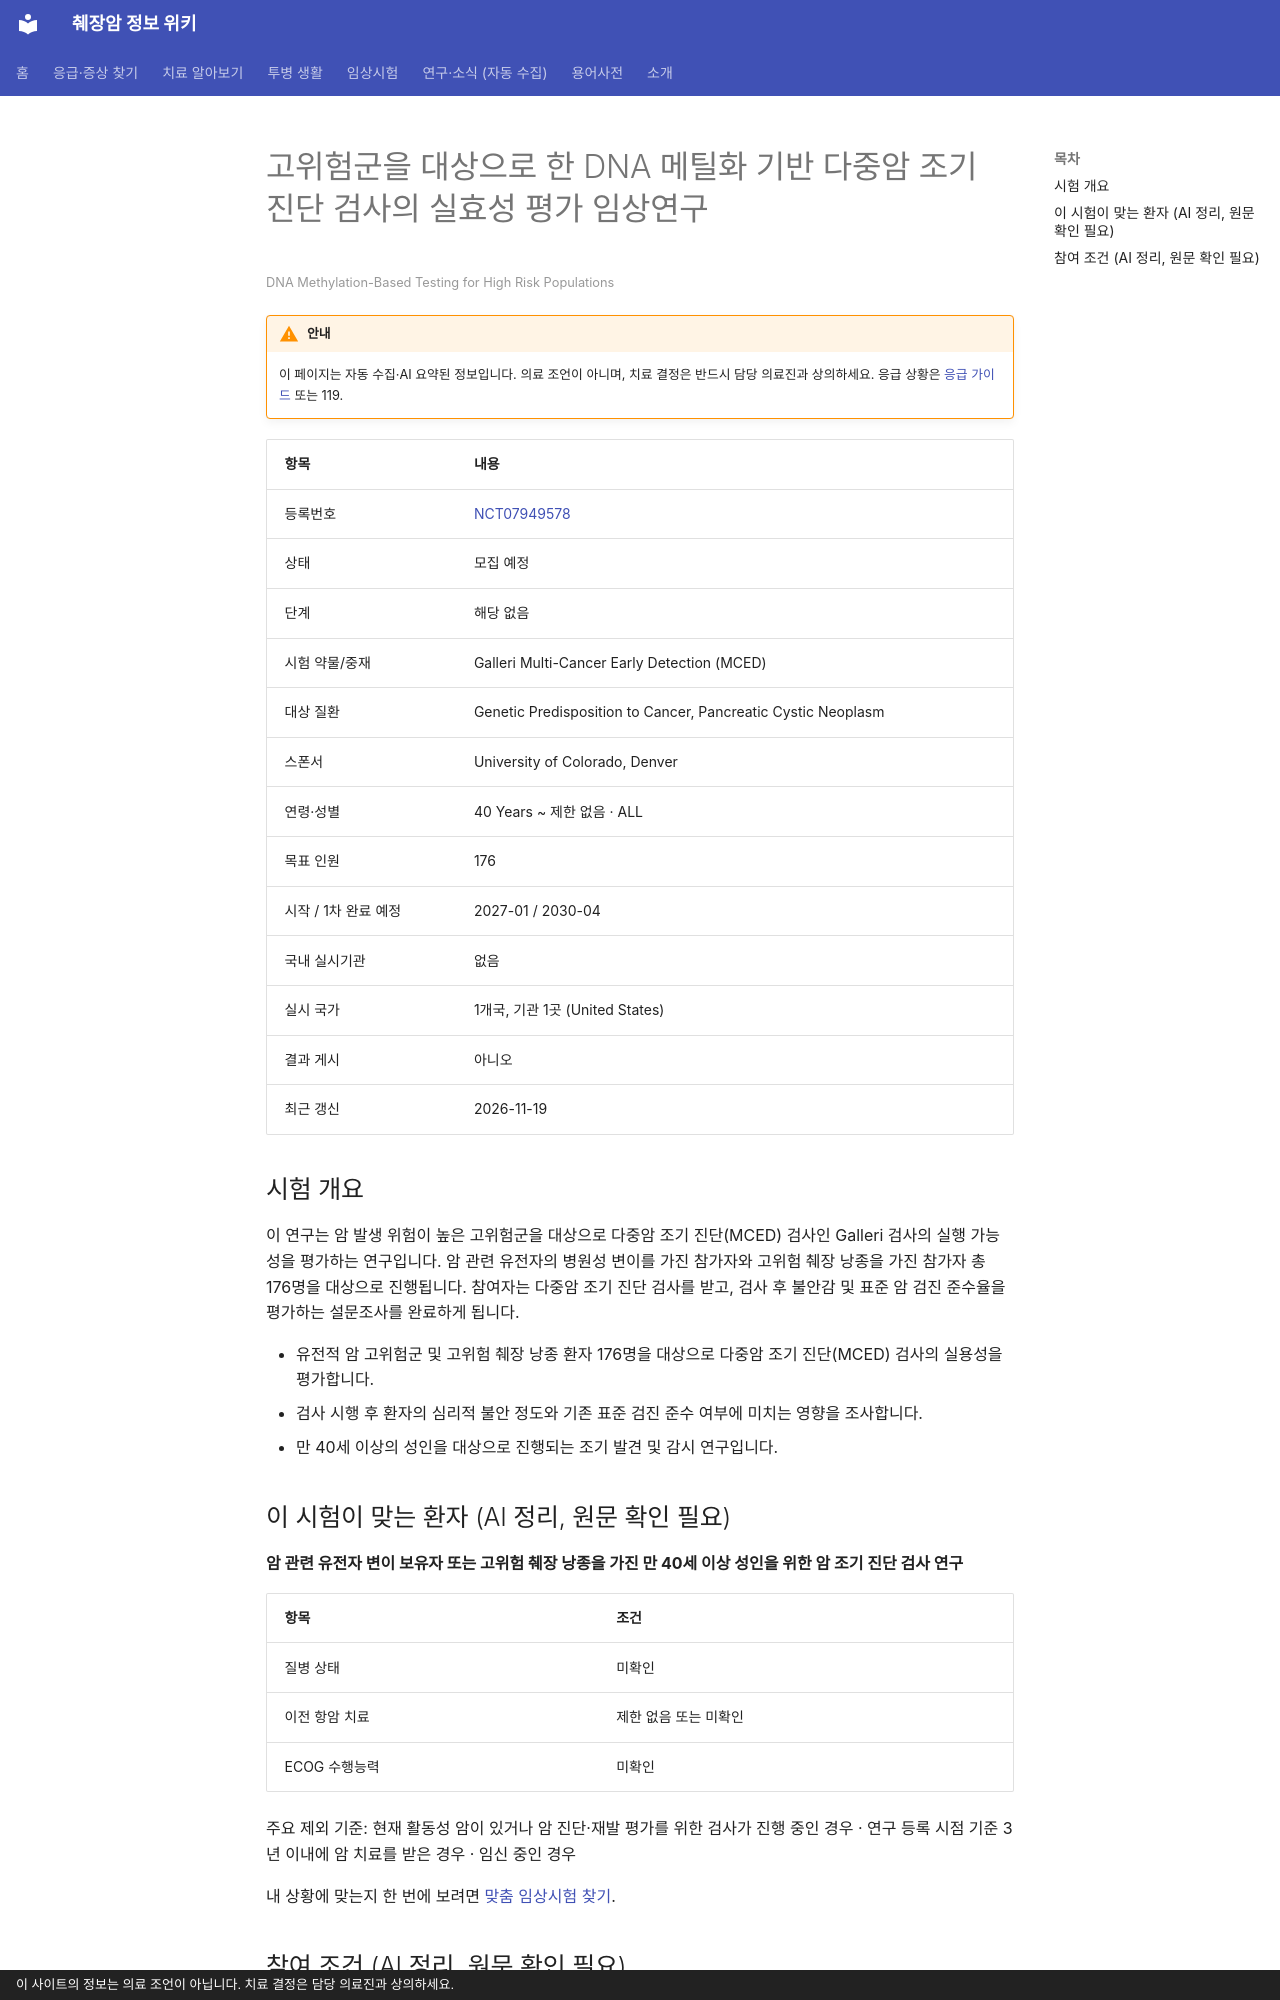

repository: hizorro88-rgb/papersearcher · page: _generated/trials/NCT07949578/index.html · generator: mkdocs · copyright: 이 사이트의 정보는 의료 조언이 아닙니다. 치료 결정은 담당 의료진과 상의하세요.

---
title: "NCT07949578 고위험군을 대상으로 한 DNA 메틸화 기반 다중암 조기 진단 검사의 실효성 평가 임상연구"
description: "해당 없음 · 모집 예정"
comments: true
search:
  boost: 0.4
---

# 고위험군을 대상으로 한 DNA 메틸화 기반 다중암 조기 진단 검사의 실효성 평가 임상연구

<small>DNA Methylation-Based Testing for High Risk Populations</small>

!!! warning "안내"
    이 페이지는 자동 수집·AI 요약된 정보입니다. 의료 조언이 아니며, 치료 결정은 반드시 담당 의료진과 상의하세요. 응급 상황은 [응급 가이드](../../guides/emergency/index.md) 또는 119.

| 항목 | 내용 |
|---|---|
| 등록번호 | [NCT07949578](https://clinicaltrials.gov/study/NCT07949578) |
| 상태 | 모집 예정 |
| 단계 | 해당 없음 |
| 시험 약물/중재 | Galleri Multi-Cancer Early Detection (MCED) |
| 대상 질환 | Genetic Predisposition to Cancer, Pancreatic Cystic Neoplasm |
| 스폰서 | University of Colorado, Denver |
| 연령·성별 | 40 Years ~ 제한 없음 · ALL |
| 목표 인원 | 176 |
| 시작 / 1차 완료 예정 | 2027-01 / 2030-04 |
| 국내 실시기관 | 없음 |
| 실시 국가 | 1개국, 기관 1곳 (United States) |
| 결과 게시 | 아니오 |
| 최근 갱신 | 2026-11-19 |

## 시험 개요

이 연구는 암 발생 위험이 높은 고위험군을 대상으로 다중암 조기 진단(MCED) 검사인 Galleri 검사의 실행 가능성을 평가하는 연구입니다. 암 관련 유전자의 병원성 변이를 가진 참가자와 고위험 췌장 낭종을 가진 참가자 총 176명을 대상으로 진행됩니다. 참여자는 다중암 조기 진단 검사를 받고, 검사 후 불안감 및 표준 암 검진 준수율을 평가하는 설문조사를 완료하게 됩니다.

- 유전적 암 고위험군 및 고위험 췌장 낭종 환자 176명을 대상으로 다중암 조기 진단(MCED) 검사의 실용성을 평가합니다.
- 검사 시행 후 환자의 심리적 불안 정도와 기존 표준 검진 준수 여부에 미치는 영향을 조사합니다.
- 만 40세 이상의 성인을 대상으로 진행되는 조기 발견 및 감시 연구입니다.

## 이 시험이 맞는 환자 (AI 정리, 원문 확인 필요)

**암 관련 유전자 변이 보유자 또는 고위험 췌장 낭종을 가진 만 40세 이상 성인을 위한 암 조기 진단 검사 연구**

| 항목 | 조건 |
|---|---|
| 질병 상태 | 미확인 |
| 이전 항암 치료 | 제한 없음 또는 미확인 |
| ECOG 수행능력 | 미확인 |

주요 제외 기준: 현재 활동성 암이 있거나 암 진단·재발 평가를 위한 검사가 진행 중인 경우 · 연구 등록 시점 기준 3년 이내에 암 치료를 받은 경우 · 임신 중인 경우

내 상황에 맞는지 한 번에 보려면 [맞춤 임상시험 찾기](../../guides/trials/finder.md).
